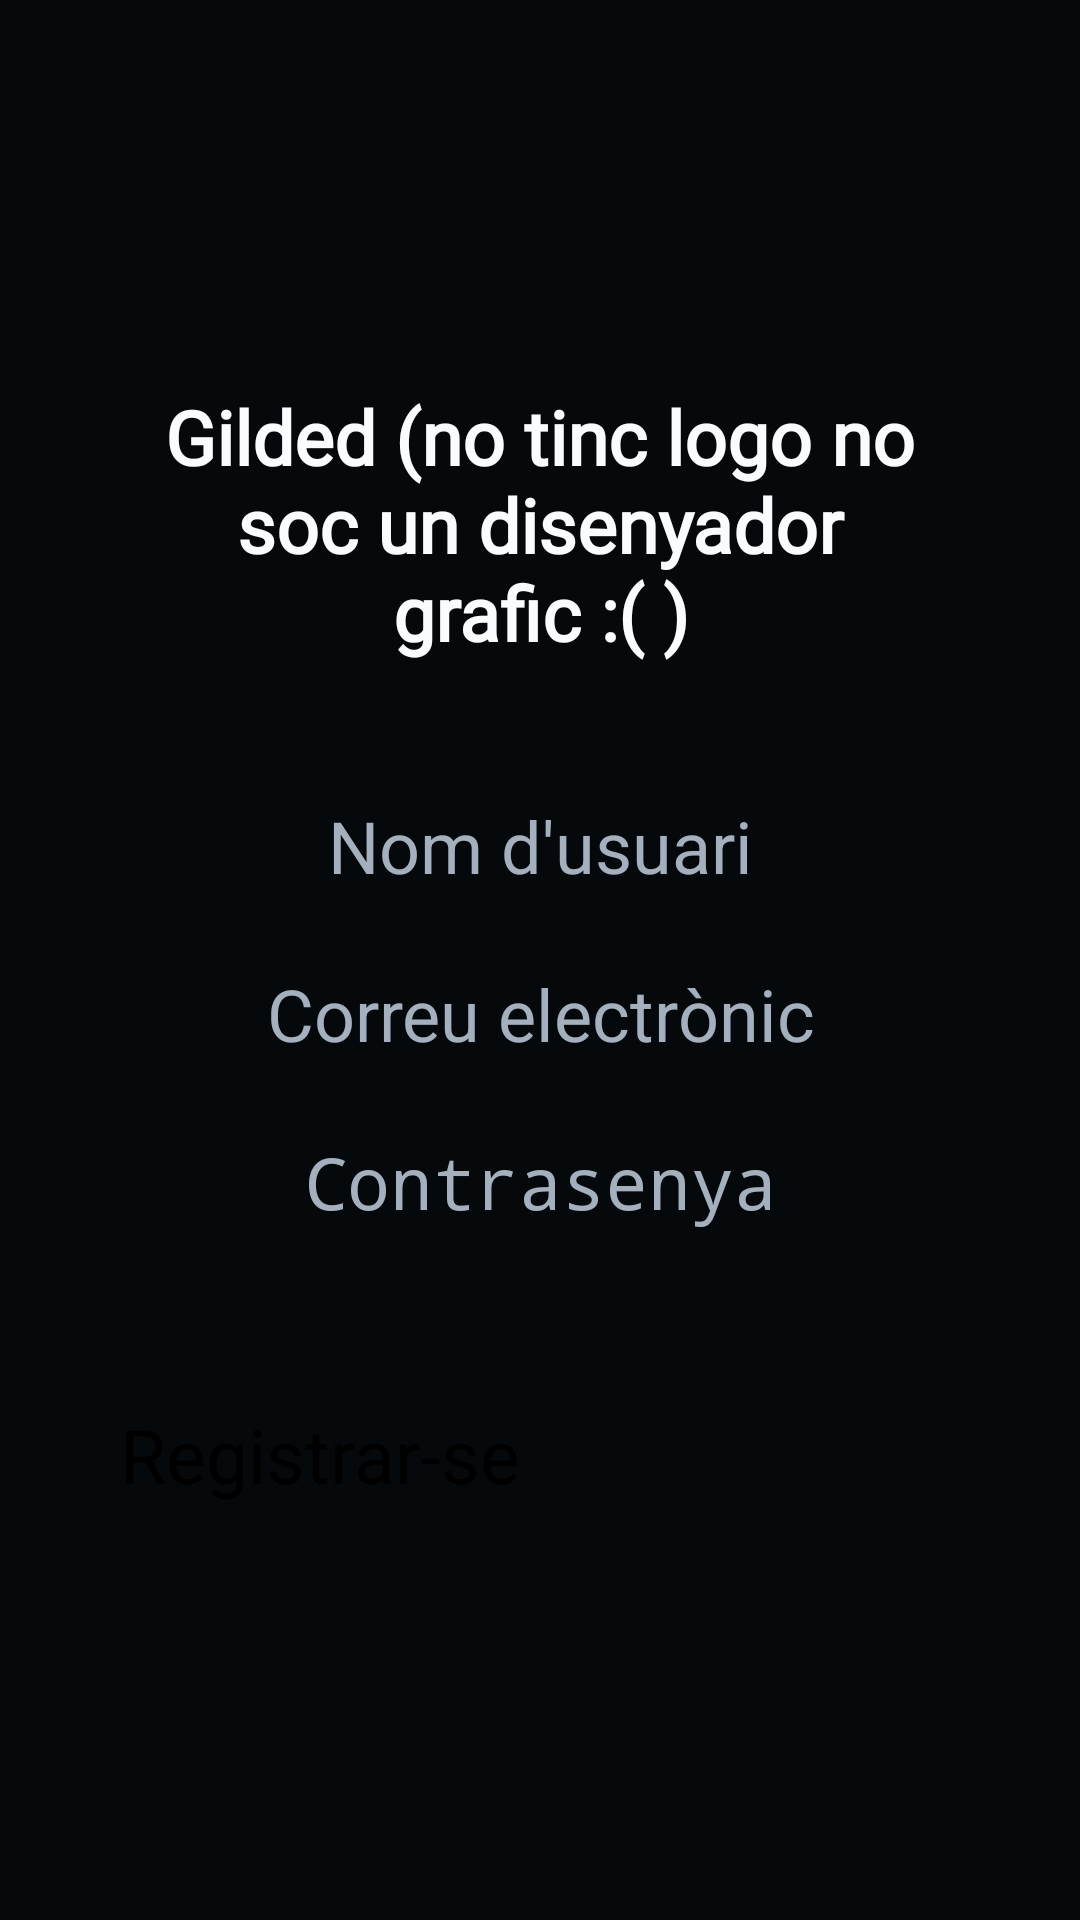

Write the Android layout XML for this screen, with the resource values it uses.
<!-- AndroidManifest.xml: application theme Theme.Gilded.SplashScreen -->
<!-- res/layout/fragment_signin.xml -->
<?xml version="1.0" encoding="utf-8"?>
<androidx.constraintlayout.widget.ConstraintLayout xmlns:android="http://schemas.android.com/apk/res/android"
    xmlns:tools="http://schemas.android.com/tools"
    android:layout_width="match_parent"
    android:layout_height="match_parent"
    tools:context=".fragments.SignInFragment"
    xmlns:app="http://schemas.android.com/apk/res-auto"
    android:background="@color/black">

    <ImageButton
        android:id="@+id/goBack"
        android:layout_width="64dp"
        android:layout_height="64dp"

        android:layout_marginLeft="32dp"
        android:layout_marginTop="32dp"

        android:src="@drawable/left"

        android:background="@android:color/transparent"

        app:layout_constraintTop_toTopOf="parent"
        app:layout_constraintLeft_toLeftOf="parent"

        android:scaleType="fitCenter"
        />

    <TextView
        android:id="@+id/logo"
        android:layout_width="match_parent"
        android:layout_height="150dp"

        android:layout_marginTop="100dp"
        android:layout_marginLeft="40dp"
        android:layout_marginRight="40dp"

        android:fontFamily="@font/montserrat_extrabold"

        app:layout_constraintTop_toTopOf="parent"

        android:gravity="center"
        android:text="Gilded (no tinc logo no soc un disenyador grafic :( )"
        android:textColor="@color/white"
        android:textSize="25sp"
        android:textStyle="bold" />

    <EditText
        android:id="@+id/username"
        android:layout_width="300dp"
        android:layout_height="48dp"

        android:layout_marginTop="8dp"

        android:textSize="24sp"
        android:hint="@string/username"
        android:textColorHint="@color/grey"
        android:textColor="@color/white"
        android:gravity="center"

        app:layout_constraintTop_toBottomOf="@id/logo"
        app:layout_constraintLeft_toLeftOf="parent"
        app:layout_constraintRight_toRightOf="parent"
        />

    <EditText
        android:id="@+id/email"
        android:layout_width="300dp"
        android:layout_height="48dp"

        android:layout_marginTop="8dp"

        android:textSize="24sp"
        android:hint="@string/email"
        android:textColorHint="@color/grey"
        android:textColor="@color/white"
        android:gravity="center"

        app:layout_constraintTop_toBottomOf="@id/username"
        app:layout_constraintLeft_toLeftOf="parent"
        app:layout_constraintRight_toRightOf="parent"

        android:inputType="textEmailAddress"
        />

    <EditText
        android:id="@+id/password"
        android:layout_width="300dp"
        android:layout_height="48dp"

        android:layout_marginTop="8dp"

        android:textSize="24sp"
        android:hint="@string/password"
        android:textColorHint="@color/grey"
        android:textColor="@color/white"
        android:gravity="center"

        app:layout_constraintTop_toBottomOf="@id/email"
        app:layout_constraintLeft_toLeftOf="parent"
        app:layout_constraintRight_toRightOf="parent"

        android:inputType="textPassword"
        />

    <Button
        android:id="@+id/signin"
        android:layout_width="match_parent"
        android:layout_height="50dp"

        android:backgroundTint="@color/black_tonal1"

        android:layout_marginTop="50dp"
        android:layout_marginLeft="40dp"
        android:layout_marginRight="40dp"

        app:layout_constraintTop_toBottomOf="@id/password"

        android:text="@string/signin"
        android:textSize="25sp"
        />



</androidx.constraintlayout.widget.ConstraintLayout>
<!-- resources referenced by this layout -->
<resources>
  <color name="black">#06090C</color>
  <color name="black_tonal1">#121621</color>
  <color name="grey">#A4B0BD</color>
  <color name="white">#F9FCFF</color>
  <string name="email">Correu electrònic</string>
  <string name="password">Contrasenya</string>
  <string name="signin">Registrar-se</string>
  <string name="username">Nom d\'usuari</string>
  <style name="Theme.Gilded.SplashScreen" parent="Theme.SplashScreen">
          <item name="windowSplashScreenBackground">@color/black</item>
          <item name="windowSplashScreenAnimatedIcon">@drawable/temporal_splashscreen</item>
          <item name="windowSplashScreenAnimationDuration">5000</item>
          <item name="postSplashScreenTheme">@style/Base.Theme.Gilded</item>
      </style>
  <!-- drawable temporal_splashscreen: gif bitmap (drawable, 132219 bytes) -->
  <style name="Base.Theme.Gilded" parent="Theme.Material3.DayNight.NoActionBar">
          
          
          <item name="android:fontFamily">@font/montserrat</item>
          <item name="android:textColor">@color/white</item>
      </style>
</resources>
